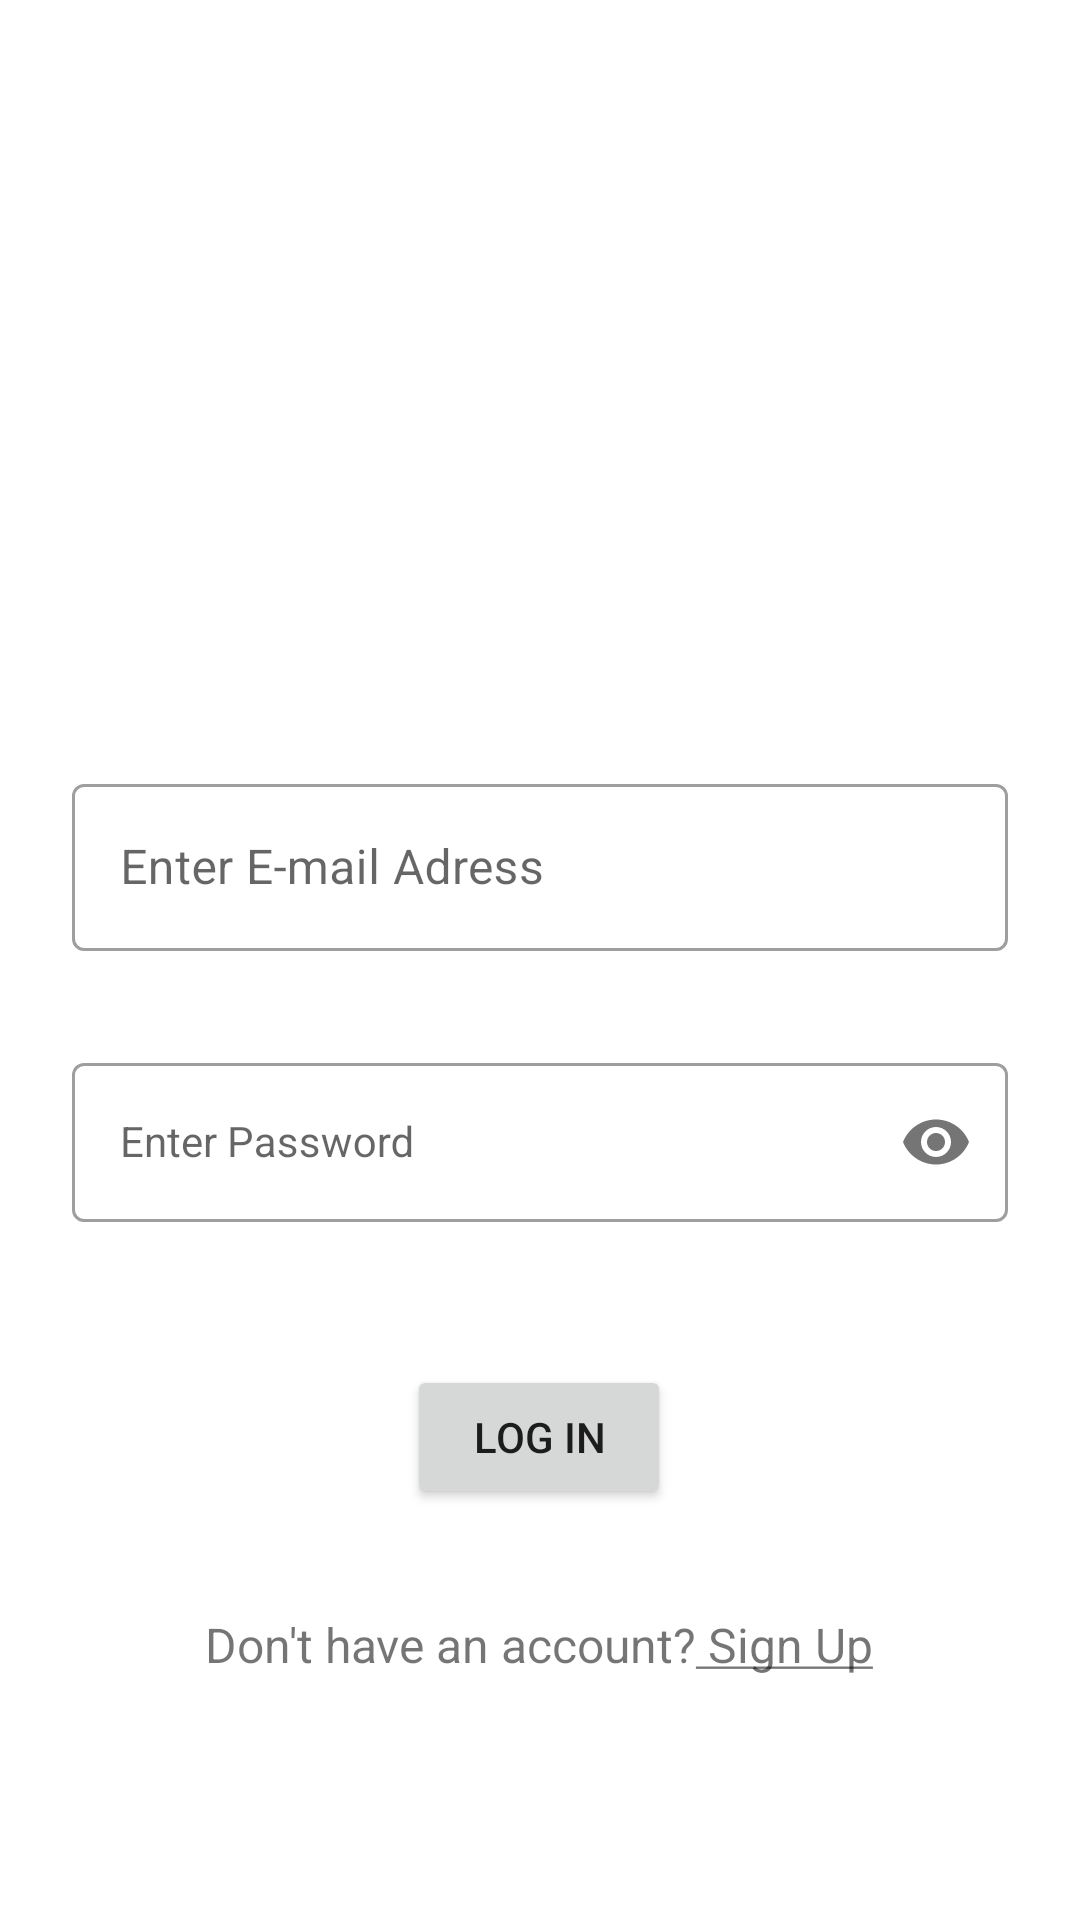

This screen was rendered from an Android layout file. Write that file and the resources it references.
<!-- AndroidManifest.xml: application theme Theme.Workout -->
<!-- res/layout/activity_login.xml -->
<?xml version="1.0" encoding="utf-8"?>
<androidx.constraintlayout.widget.ConstraintLayout xmlns:android="http://schemas.android.com/apk/res/android"
    xmlns:app="http://schemas.android.com/apk/res-auto"
    xmlns:tools="http://schemas.android.com/tools"
    android:layout_width="match_parent"
    android:layout_height="match_parent"
    tools:context=".ui.login">

    <androidx.constraintlayout.widget.Guideline
        android:id="@+id/guideline2"
        android:layout_width="wrap_content"
        android:layout_height="wrap_content"
        android:orientation="horizontal"
        app:layout_constraintGuide_percent="0.4" />

    <com.google.android.material.textfield.TextInputLayout
        android:id="@+id/tilemail"
        android:layout_width="0dp"
        android:layout_height="wrap_content"
        android:layout_marginStart="24dp"
        app:startIconDrawable="@drawable/ic_baseline_email_24"
        android:layout_marginEnd="24dp"
        app:layout_constraintEnd_toEndOf="parent"
        app:layout_constraintStart_toStartOf="parent"
        app:layout_constraintTop_toTopOf="@+id/guideline2"
        style="@style/Widget.MaterialComponents.TextInputLayout.OutlinedBox"
        >

        <com.google.android.material.textfield.TextInputEditText
            android:id="@+id/etemail2"
            android:layout_width="match_parent"
            android:layout_height="wrap_content"
            android:hint="@string/enter_e_mail_adress"
            android:inputType="textEmailAddress"

            />
    </com.google.android.material.textfield.TextInputLayout>

    <com.google.android.material.textfield.TextInputLayout
        android:id="@+id/tilpassword"
        android:layout_width="0dp"
        android:layout_height="wrap_content"
        android:layout_marginStart="24dp"
        android:layout_marginTop="32dp"
        android:layout_marginEnd="24dp"
        app:layout_constraintEnd_toEndOf="parent"
        app:startIconDrawable="@drawable/ic_baseline_vpn_key_24"
        app:layout_constraintStart_toStartOf="parent"
        app:layout_constraintTop_toBottomOf="@+id/tilemail"
        app:passwordToggleEnabled="true"
        style="@style/Widget.MaterialComponents.TextInputLayout.OutlinedBox"
        >

        <com.google.android.material.textfield.TextInputEditText
            android:id="@+id/etpassword1"
            style="@style/Widget.MaterialComponents.TextInputLayout.OutlinedBox"
            android:layout_width="match_parent"
            android:layout_height="wrap_content"
            android:hint="@string/enter_password"

            android:inputType="textPassword" />
    </com.google.android.material.textfield.TextInputLayout>

    <Button
        android:id="@+id/btnlogin"
        android:layout_width="wrap_content"
        android:layout_height="wrap_content"
        android:layout_marginStart="24dp"
        android:layout_marginTop="32dp"
        android:layout_marginEnd="24dp"
        android:text="LOG IN"
        app:layout_constraintBottom_toBottomOf="parent"
        app:layout_constraintEnd_toEndOf="parent"
        app:layout_constraintHorizontal_bias="0.498"
        app:layout_constraintStart_toStartOf="parent"
        app:layout_constraintTop_toBottomOf="@+id/tilpassword"
        app:layout_constraintVertical_bias="0.102" />

    <TextView
        android:id="@+id/tvsignup"
        android:layout_width="wrap_content"
        android:layout_height="wrap_content"
        android:layout_marginStart="8dp"
        android:layout_marginTop="32dp"
        android:layout_marginEnd="8dp"
        android:text="@string/sign_up"
        android:textSize="16sp"
        app:layout_constraintBottom_toBottomOf="parent"
        app:layout_constraintEnd_toEndOf="parent"
        app:layout_constraintHorizontal_bias="0.497"
        app:layout_constraintStart_toStartOf="parent"
        app:layout_constraintTop_toBottomOf="@+id/btnlogin"
        app:layout_constraintVertical_bias="0.028" />
</androidx.constraintlayout.widget.ConstraintLayout>
<!-- resources referenced by this layout -->
<resources>
  <string name="enter_e_mail_adress">Enter E-mail Adress</string>
  <string name="enter_password">Enter Password</string>
  <string name="sign_up">Don\'t have an account?<u> Sign Up</u></string>
  <style name="Theme.Workout" parent="Theme.MaterialComponents.DayNight.DarkActionBar">
          
          <item name="colorPrimary">@color/purple_500</item>
          <item name="colorPrimaryVariant">@color/purple_700</item>
          <item name="colorOnPrimary">@color/white</item>
          
          <item name="colorSecondary">@color/teal_200</item>
          <item name="colorSecondaryVariant">@color/teal_700</item>
          <item name="colorOnSecondary">@color/black</item>
          
          <item name="android:statusBarColor" tools:targetApi="l">?attr/colorPrimaryVariant</item>
          
      </style>
  <!-- not gathered from this repository: default colours our renderer supplied (Android Studio template values) -->
  <color name="purple_500">#FF6200EE</color>
  <color name="purple_700">#FF3700B3</color>
  <color name="teal_200">#FF03DAC5</color>
  <color name="teal_700">#FF018786</color>
  <color name="black">#FF000000</color>
  <color name="white">#FFFFFFFF</color>
</resources>
